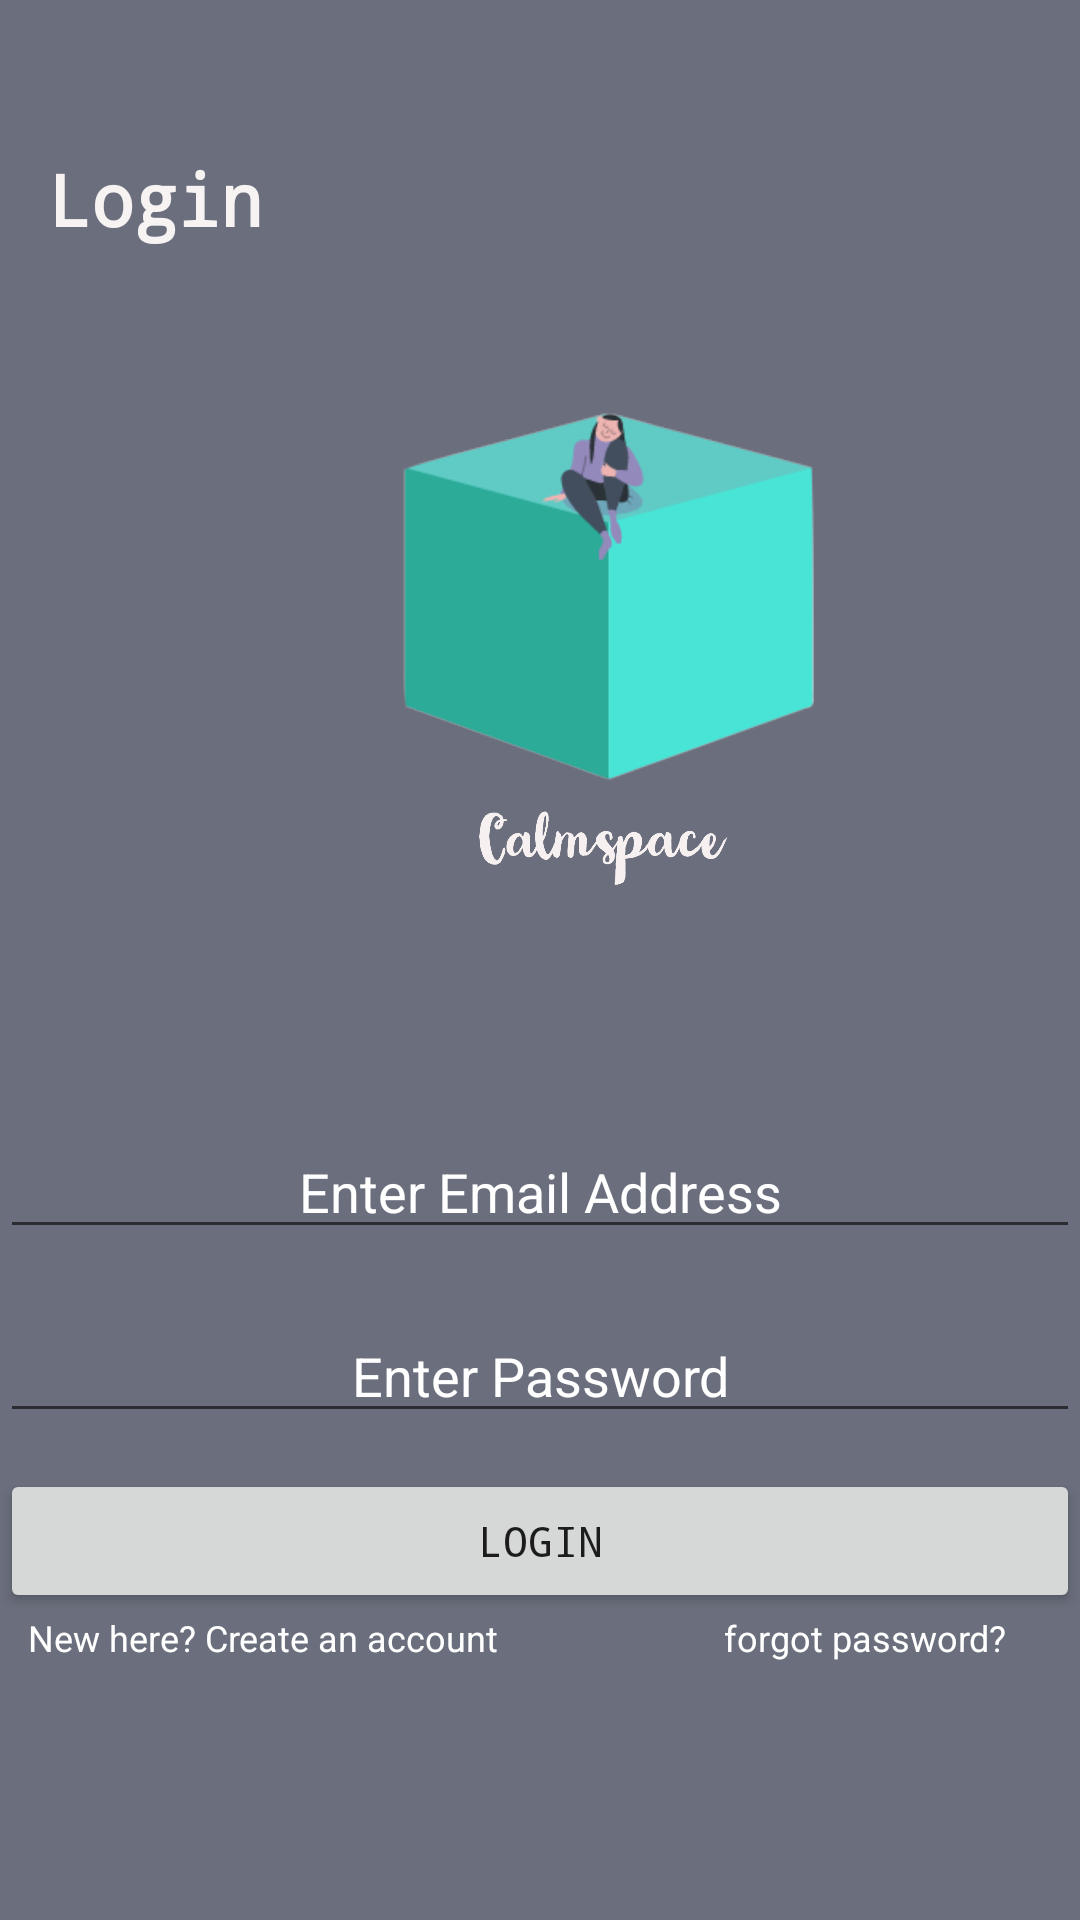

This screen was rendered from an Android layout file. Write that file and the resources it references.
<!-- AndroidManifest.xml: application theme Theme.CalmSquare -->
<!-- res/layout/activity_login.xml -->
<?xml version="1.0" encoding="utf-8"?>
<androidx.constraintlayout.widget.ConstraintLayout xmlns:android="http://schemas.android.com/apk/res/android"
    xmlns:app="http://schemas.android.com/apk/res-auto"
    xmlns:tools="http://schemas.android.com/tools"
    android:id="@+id/back"
    android:layout_width="match_parent"
    android:layout_height="match_parent"
    android:background="#6B6F7D"
    >

    <TextView
        android:id="@+id/textView3"
        android:layout_width="wrap_content"
        android:layout_height="wrap_content"
        android:layout_marginStart="16dp"
        android:layout_marginTop="60dp"
        android:fontFamily="monospace"
        android:text="Login"
        android:textColor="#F8F3F3"
        android:textSize="24sp"
        android:textStyle="bold"
        app:layout_constraintBottom_toTopOf="@+id/imageView2"
        app:layout_constraintStart_toStartOf="parent"
        app:layout_constraintTop_toTopOf="parent" />


    <ImageView
        android:id="@+id/imageView2"
        android:layout_width="267dp"
        android:layout_height="284dp"
        android:layout_marginStart="56dp"
        android:layout_marginTop="4dp"
        app:layout_constraintBottom_toBottomOf="parent"
        app:layout_constraintStart_toStartOf="parent"
        app:layout_constraintTop_toTopOf="parent"
        app:layout_constraintVertical_bias="0.194"
        app:srcCompat="@drawable/logo" />

    <EditText
        android:id="@+id/edit_email"
        android:layout_width="match_parent"
        android:layout_height="wrap_content"
        android:layout_marginBottom="20dp"
        android:ems="10"
        android:hint="Enter Email Address"
        android:inputType="textEmailAddress"
        android:shadowColor="#FFFFFF"
        android:textAlignment="center"
        android:textColor="#FFFFFF"
        android:textColorHighlight="#FFFFFF"
        android:textColorHint="#FFFFFF"
        android:textColorLink="#FFFFFF"
        app:layout_constraintBottom_toTopOf="@+id/edit_password"
        app:layout_constraintTop_toBottomOf="@+id/imageView2"
        app:layout_constraintVertical_bias="1.0"
        tools:ignore="TouchTargetSizeCheck"
        tools:layout_editor_absoluteX="0dp" />

    <EditText
        android:id="@+id/edit_password"
        android:layout_width="match_parent"
        android:layout_height="wrap_content"
        android:layout_marginTop="80dp"
        android:ems="10"
        android:hint="Enter Password"
        android:inputType="textPassword"
        android:shadowColor="#FFFFFF"
        android:textAlignment="center"
        android:textColor="#FFFFFF"
        android:textColorHighlight="#FFFFFF"
        android:textColorHint="#FFFFFF"
        android:textColorLink="#FFFFFF"
        app:layout_constraintTop_toBottomOf="@+id/imageView2"
        tools:ignore="TouchTargetSizeCheck"
        tools:layout_editor_absoluteX="0dp" />

    <Button
        android:id="@+id/LoginBtn"
        android:layout_width="match_parent"
        android:layout_height="wrap_content"
        android:layout_marginTop="12dp"
        android:fontFamily="monospace"
        android:text="Login"
        app:layout_constraintTop_toBottomOf="@+id/edit_password"
        tools:layout_editor_absoluteX="16dp" />

    <TextView
        android:id="@+id/linktext"
        android:layout_width="wrap_content"
        android:layout_height="wrap_content"
        android:text="New here? Create an account"
        android:textAlignment="center"
        android:textColor="#fff"
        android:textSize="12sp"
        app:layout_constraintEnd_toStartOf="@+id/gotoforgot"
        app:layout_constraintHorizontal_bias="0.112"
        app:layout_constraintStart_toStartOf="parent"
        app:layout_constraintTop_toBottomOf="@+id/LoginBtn" />

    <TextView
        android:id="@+id/gotoforgot"
        android:layout_width="95dp"
        android:layout_height="16dp"
        android:layout_marginEnd="24dp"
        android:text="forgot password?"
        android:textAlignment="center"
        android:textColor="#fff"
        android:textSize="12sp"
        app:layout_constraintBottom_toBottomOf="parent"
        app:layout_constraintEnd_toEndOf="parent"
        app:layout_constraintTop_toBottomOf="@+id/LoginBtn"
        app:layout_constraintVertical_bias="0.0" />

    <ProgressBar
        android:id="@+id/progressBar"
        style="?android:attr/progressBarStyle"
        android:layout_width="wrap_content"
        android:layout_height="wrap_content"
        android:layout_marginStart="180dp"
        android:layout_marginTop="24dp"
        android:layout_marginBottom="32dp"
        android:visibility="invisible"
        app:layout_constraintBottom_toBottomOf="parent"
        app:layout_constraintStart_toStartOf="parent"
        app:layout_constraintTop_toBottomOf="@+id/linktext"
        app:layout_constraintVertical_bias="0.745" />

</androidx.constraintlayout.widget.ConstraintLayout>
<!-- resources referenced by this layout -->
<resources>
  <!-- drawable logo: png bitmap (drawable-v24, 346826 bytes) -->
  <style name="Theme.CalmSquare" parent="Theme.MaterialComponents.DayNight.DarkActionBar">
          
          <item name="colorPrimary">@color/purple_500</item>
          <item name="colorPrimaryVariant">@color/purple_700</item>
          <item name="colorOnPrimary">@color/white</item>
          
          <item name="colorSecondary">@color/teal_200</item>
          <item name="colorSecondaryVariant">@color/teal_700</item>
          <item name="colorOnSecondary">@color/black</item>
          
          <item name="android:statusBarColor" tools:targetApi="l">?attr/colorPrimaryVariant</item>
          
      </style>
  <!-- not gathered from this repository: default colours our renderer supplied (Android Studio template values) -->
  <color name="purple_500">#FF6200EE</color>
  <color name="purple_700">#FF3700B3</color>
  <color name="teal_200">#FF03DAC5</color>
  <color name="teal_700">#FF018786</color>
  <color name="black">#FF000000</color>
  <color name="white">#FFFFFFFF</color>
</resources>
